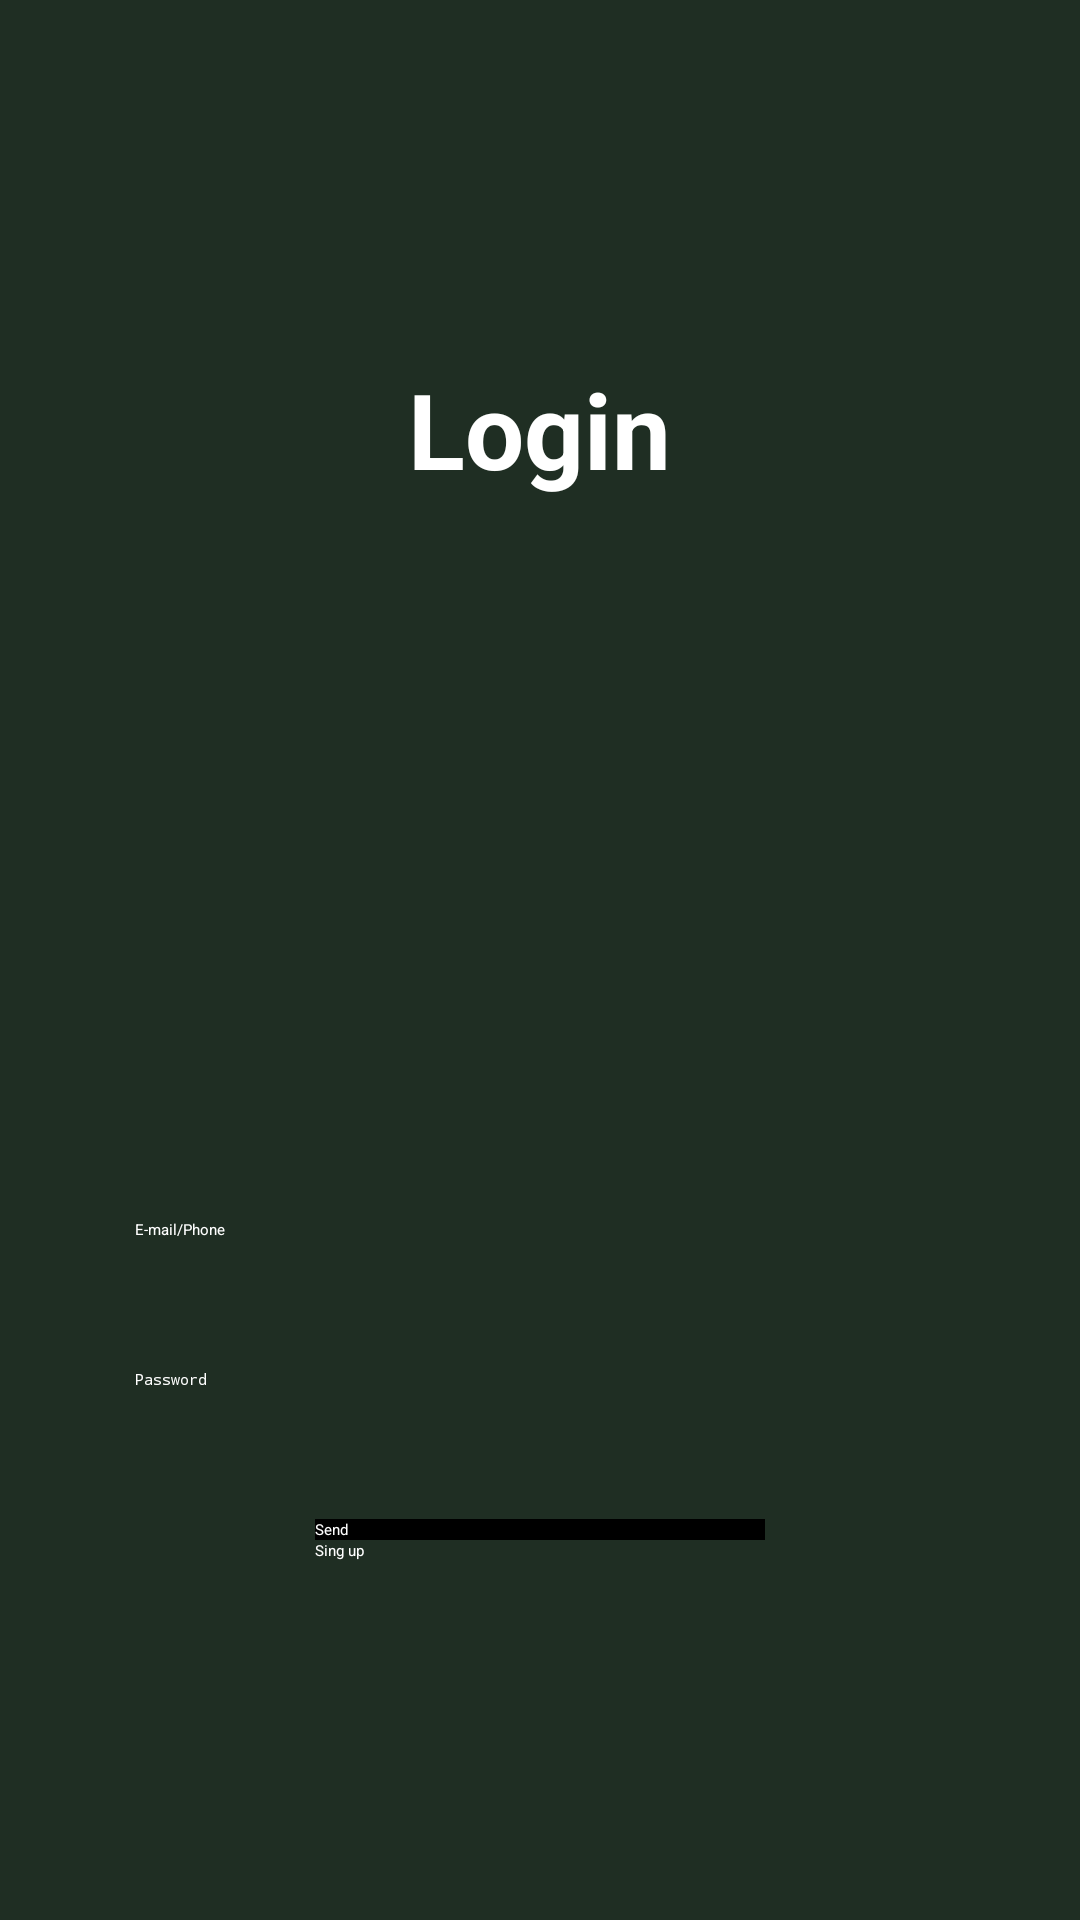

Reconstruct the res/layout file that produces this screen, plus the resources it refers to.
<!-- AndroidManifest.xml: application theme Theme.FireLogin -->
<!-- res/layout/login.xml -->
<?xml version="1.0" encoding="utf-8"?>
<LinearLayout xmlns:android="http://schemas.android.com/apk/res/android"
    xmlns:app="http://schemas.android.com/apk/res-auto"
    xmlns:tools="http://schemas.android.com/tools"
    android:layout_width="match_parent"
    android:layout_height="match_parent"
    android:orientation="vertical"
    android:gravity="center"
    tools:context=".Login"
    android:background="#1F2E23">

    <TextView
        android:id="@+id/header"
        android:layout_width="wrap_content"
        android:layout_height="wrap_content"
        android:text="Login"
        android:textColor="@color/white"
        android:textSize="35sp"
        android:textStyle="bold"/>

    <ImageView
        android:id="@+id/imageView"
        android:layout_width="190dp"
        android:layout_height="190dp"
        app:srcCompat="@drawable/logo"
        android:layout_margin="25dp"/>

    <EditText
        android:id="@+id/contact"
        android:layout_width="270dp"
        android:layout_height="50dp"
        tools:layout_editor_absoluteX="97dp"
        tools:layout_editor_absoluteY="290dp"
        tools:layout_margin="5dp"
        android:ems="10"
        android:inputType="textEmailAddress"
        android:hint="E-mail/Phone"
        android:autofillHints="emailAddress, phone"
        android:textColorHint="@color/white"
        android:textColor="@color/white"/>

    <EditText
        android:id="@+id/password"
        android:layout_width="270dp"
        android:layout_height="50dp"
        tools:layout_editor_absoluteX="105dp"
        tools:layout_editor_absoluteY="387dp"
        tools:layout_margin="5dp"
        android:ems="10"
        android:inputType="textPassword"
        android:hint="Password"
        android:autofillHints="no"
        android:textColorHint="@color/white"
        android:textColor="@color/white"/>

    <Button
        android:id="@+id/Send"
        android:layout_width="150dp"
        android:layout_height="wrap_content"
        android:hint="Send"
        tools:layout_editor_absoluteX="158dp"
        tools:layout_editor_absoluteY="528dp"
        tools:layout_margin="7dp"
        android:textColorHint="@color/white"
        android:background="@color/black"/>

    <Button
        android:id="@+id/Rsing_up"
        android:layout_width="150dp"
        android:layout_height="wrap_content"
        tools:layout_margin="10dp"
        android:text="Sing up"
        android:textColor="@color/white"
        android:background="#00FFFFFF"/>

</LinearLayout>
<!-- resources referenced by this layout -->
<resources>
  <color name="black">#FF000000</color>
  <color name="white">#FFFFFFFF</color>
</resources>
